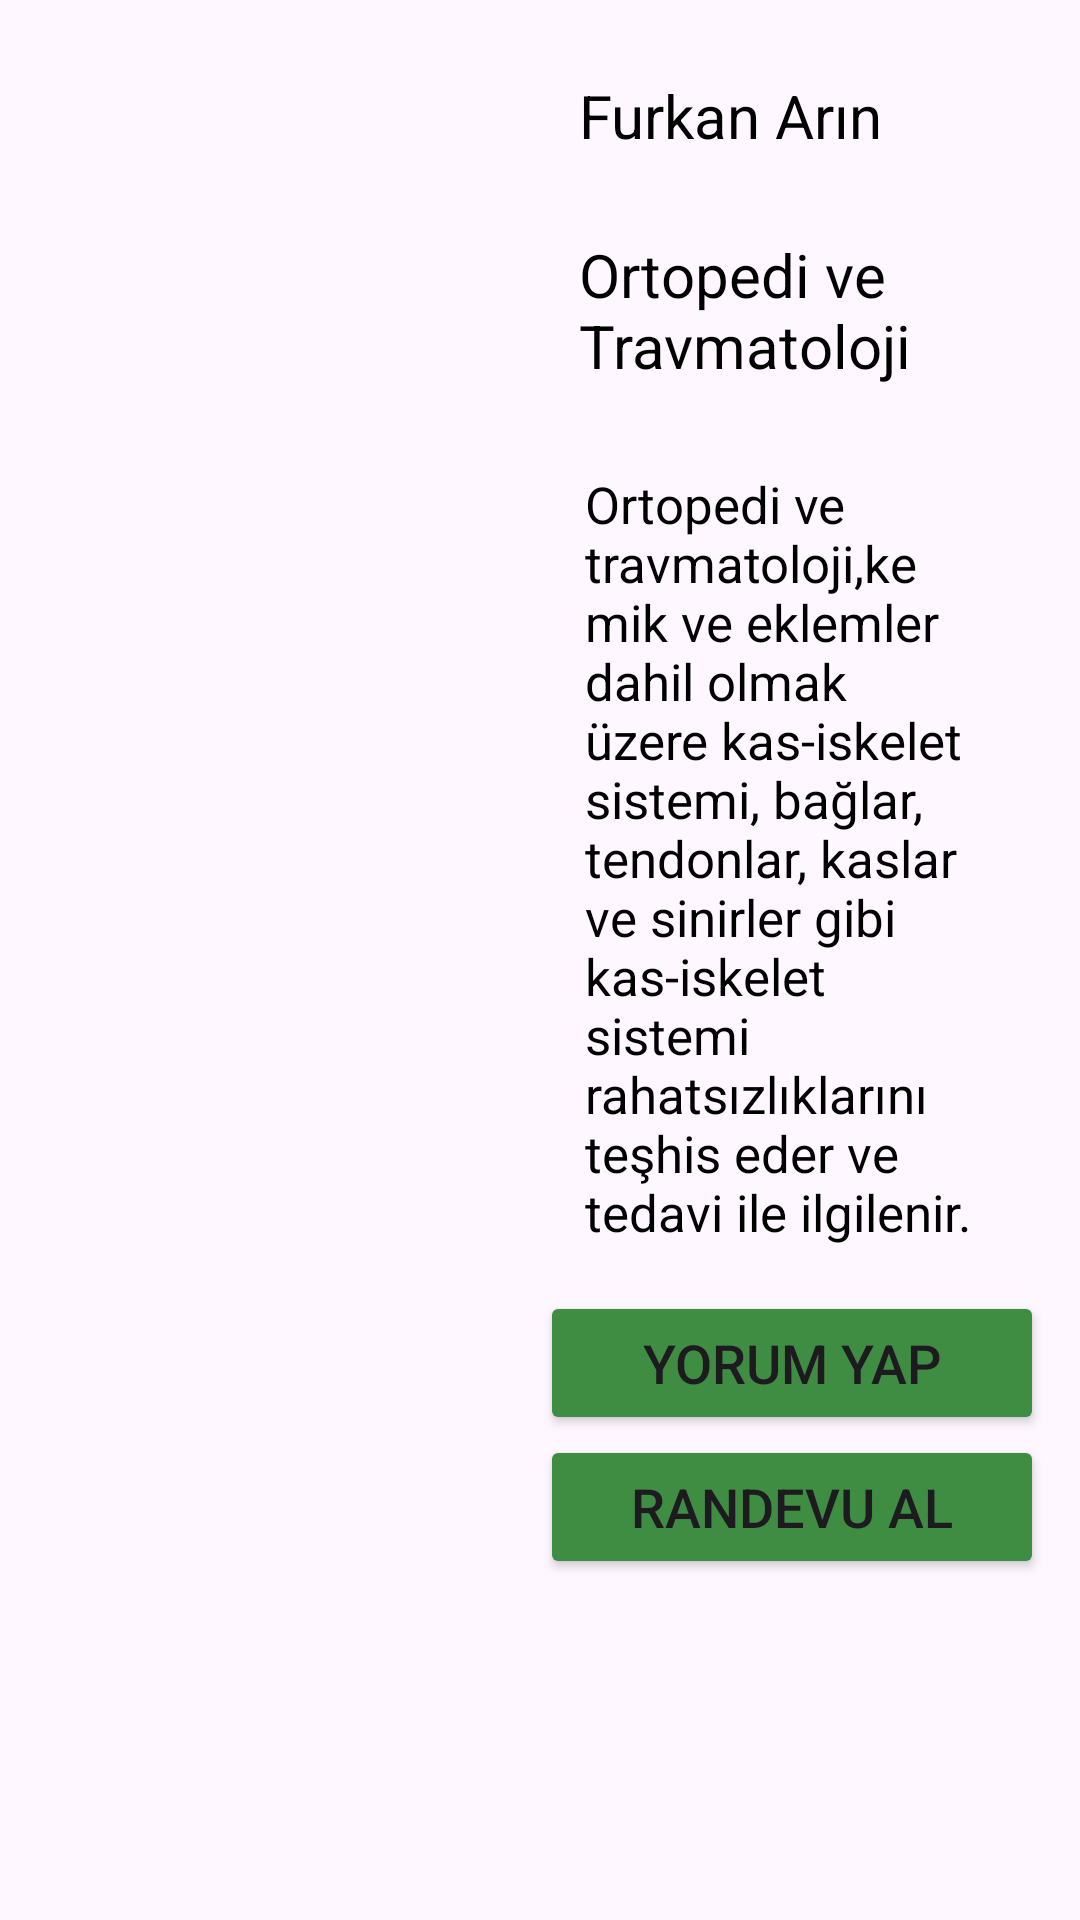

Layout XML and referenced resources for this Android screen:
<!-- AndroidManifest.xml: application theme Theme.Ilacc -->
<!-- res/layout/activity_dprofilgoruntule3.xml -->
<?xml version="1.0" encoding="utf-8"?>
<LinearLayout xmlns:android="http://schemas.android.com/apk/res/android"
    xmlns:app="http://schemas.android.com/apk/res-auto"
    xmlns:tools="http://schemas.android.com/tools"
    android:id="@+id/main"
    android:layout_width="match_parent"
    android:layout_height="match_parent"
    tools:context=".dprofilgoruntule3">


    <ImageView
        android:layout_width="180dp"
        android:layout_height="180dp"
        android:src="@drawable/d1" />

    <LinearLayout
        android:layout_width="match_parent"
        android:layout_height="match_parent"
        android:layout_marginTop="12dp"
        android:layout_marginRight="12dp"
        android:layout_weight="1"
        android:orientation="vertical">


        <TextView
            android:layout_width="match_parent"
            android:layout_height="wrap_content"
            android:layout_marginTop="7dp"
            android:layout_margin="13dp"
            android:text="Furkan Arın"
            android:textSize="20dp"
            android:textColor="@color/black"/>

        <TextView
            android:layout_width="match_parent"
            android:layout_height="wrap_content"
            android:layout_marginTop="7dp"
            android:layout_margin="13dp"
            android:text="Ortopedi ve Travmatoloji"
            android:textSize="20dp"
            android:textColor="@color/black"/>

        <TextView
            android:layout_width="match_parent"
            android:layout_height="wrap_content"
            android:layout_marginTop="1dp"
            android:layout_margin="15dp"
            android:text="Ortopedi ve travmatoloji,kemik ve eklemler dahil olmak üzere kas-iskelet sistemi, bağlar, tendonlar, kaslar ve sinirler gibi kas-iskelet sistemi rahatsızlıklarını teşhis eder ve tedavi ile ilgilenir."
            android:textColor="@color/black"
            android:textSize="17dp"/>



        <Button
            android:id="@+id/yorumsil3"
            android:layout_width="match_parent"
            android:layout_height="wrap_content"
            android:backgroundTint="#3F8C43"
            android:text="Yorum Yap"
            android:textSize="18dp" />


        <Button
            android:layout_width="match_parent"
            android:layout_height="wrap_content"
            android:text="Randevu Al"
            android:textSize="18dp"
            android:backgroundTint="#3F8C43"
            android:id="@+id/rndualma3"/>

    </LinearLayout>

</LinearLayout>
<!-- resources referenced by this layout -->
<resources>
  <color name="black">#FF000000</color>
  <style name="Theme.Ilacc" parent="Base.Theme.Ilacc" />
  <style name="Base.Theme.Ilacc" parent="Theme.Material3.DayNight.NoActionBar">
          <item name="colorPrimary">@color/lavender</item>
          <item name="colorPrimaryVariant">@color/lavender</item>
          <item name="colorOnPrimary">@color/white</item>
          <item name="colorSecondary">@color/teal_200</item>
          <item name="colorSecondaryVariant">@color/teal_700</item>
          <item name="colorOnSecondary">@color/black</item>
          <item name="android:statusBarColor">?attr/colorPrimaryVariant</item>
      </style>
  <color name="lavender">#A271FB</color>
  <color name="white">#FFFFFFFF</color>
  <color name="teal_200">#FF03DAC5</color>
  <color name="teal_700">#FF018786</color>
</resources>
